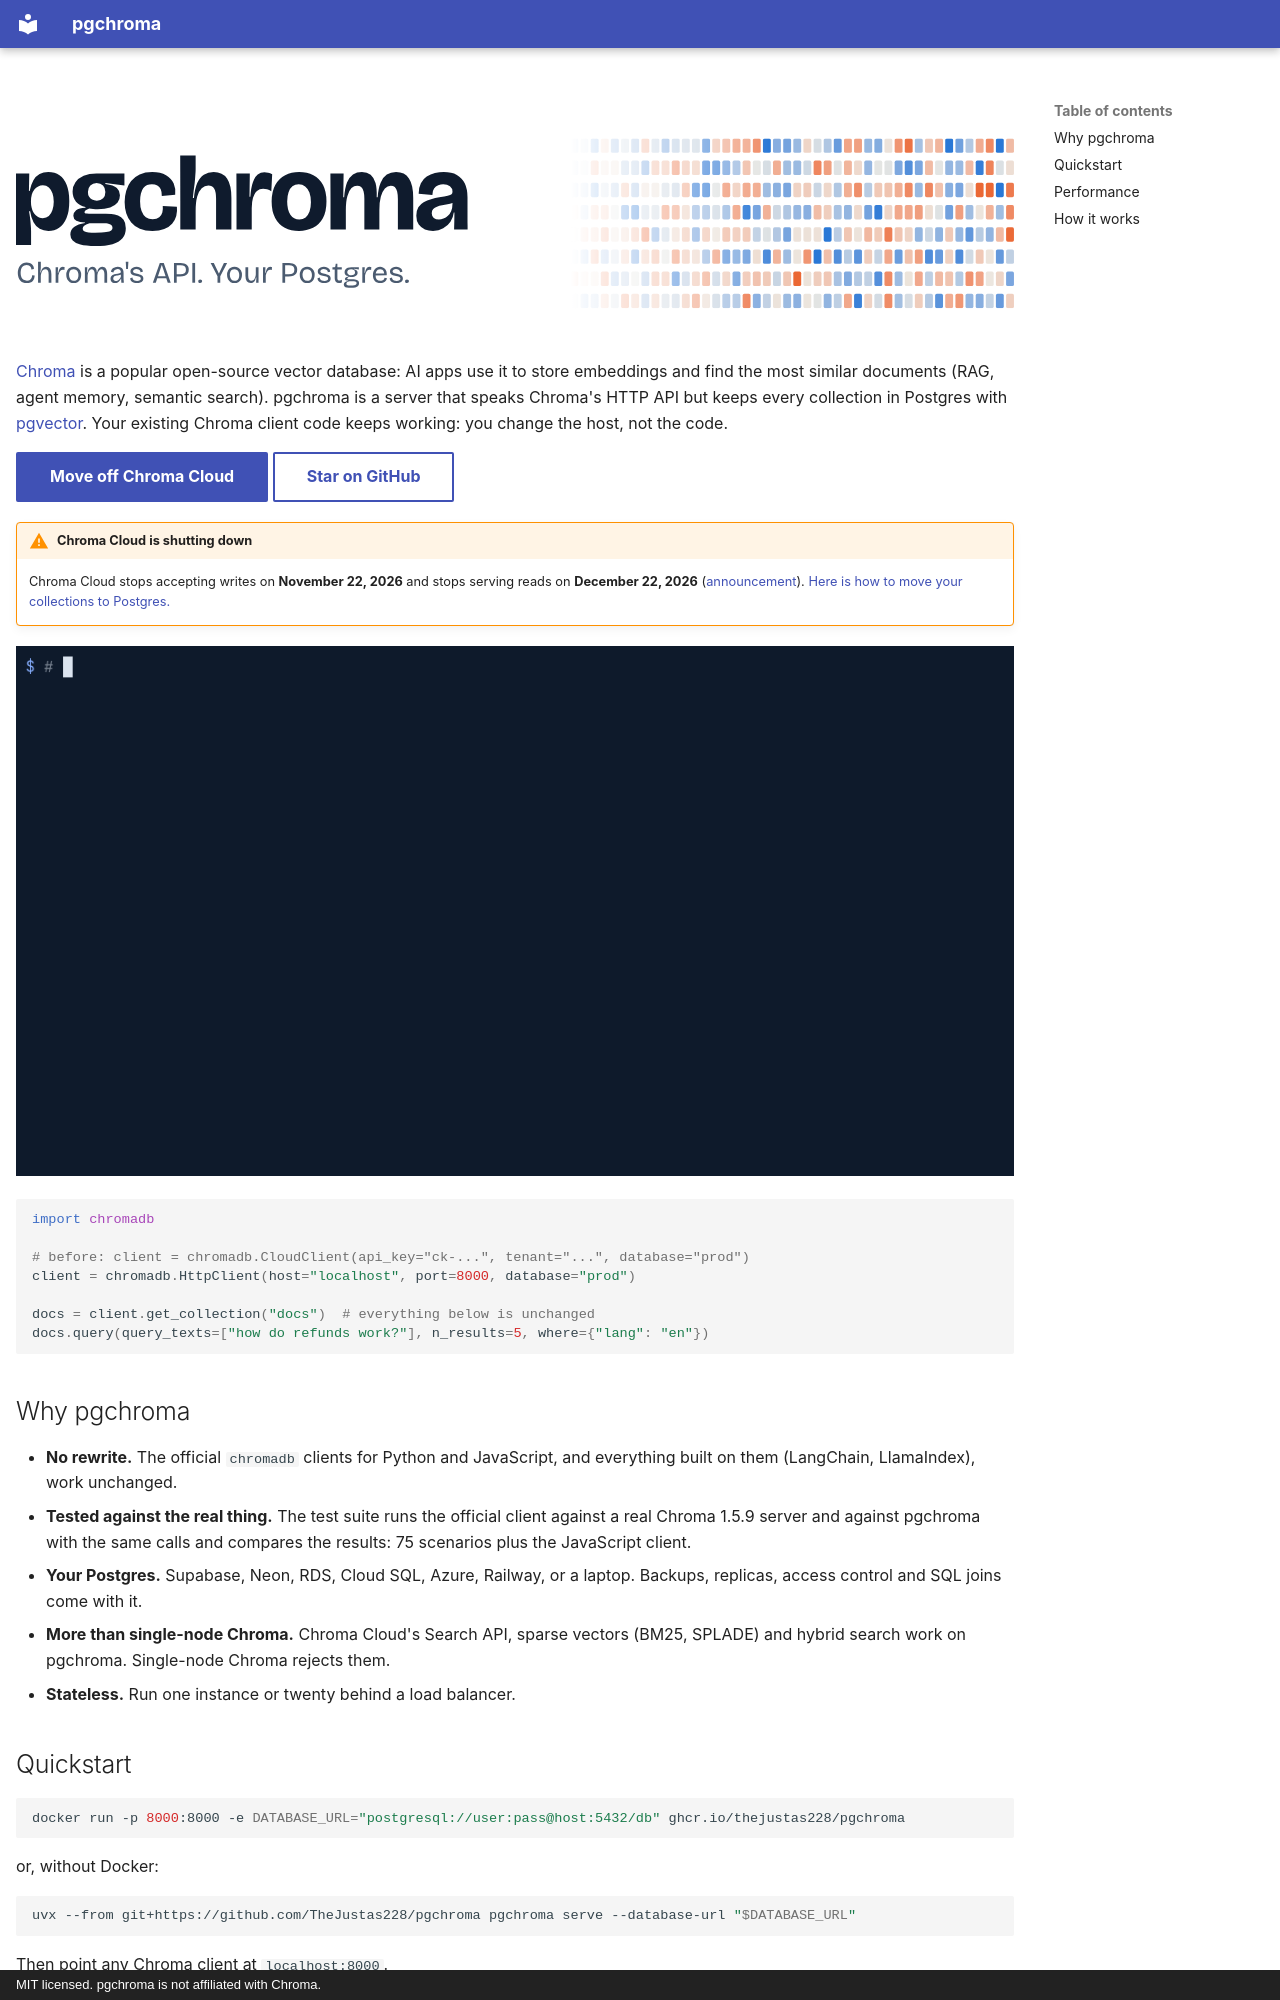

repository: TheJustas228/pgchroma · page: index.html · generator: mkdocs · copyright: MIT licensed. pgchroma is not affiliated with Chroma.

---
title: Chroma's API on your Postgres
description: pgchroma is a Chroma-compatible server on Postgres + pgvector. Keep your chromadb code, move off Chroma Cloud with one verified command, and keep your vectors next to the rest of your data.
hide:
  - navigation
---

# pgchroma: Chroma's API on your Postgres { .visually-hidden }

<picture>
  <source media="(prefers-color-scheme: dark)" srcset="assets/banner-dark.svg">
  <img alt="pgchroma: Chroma's API. Your Postgres." src="assets/banner-light.svg" width="100%">
</picture>

[Chroma](https://www.trychroma.com/) is a popular open-source vector database: AI apps use it to
store embeddings and find the most similar documents (RAG, agent memory, semantic search).
pgchroma is a server that speaks Chroma's HTTP API but keeps every collection in Postgres with
[pgvector](https://github.com/pgvector/pgvector). Your existing Chroma client code keeps working:
you change the host, not the code.

[Move off Chroma Cloud](migrate-from-chroma-cloud.md){ .md-button .md-button--primary }
[Star on GitHub](https://github.com/TheJustas228/pgchroma){ .md-button }

!!! warning "Chroma Cloud is shutting down"
    Chroma Cloud stops accepting writes on **November 22, 2026** and stops serving reads on
    **December 22, 2026** ([announcement](https://www.trychroma.com/cloud-wind-down)).
    [Here is how to move your collections to Postgres.](migrate-from-chroma-cloud.md)

<img alt="Terminal recording: pgchroma migrate copies three collections from a Chroma server into Postgres and verifies them, then answers a query from unchanged chromadb code" src="assets/demo.gif" width="100%">

```python
import chromadb

# before: client = chromadb.CloudClient(api_key="ck-...", tenant="...", database="prod")
client = chromadb.HttpClient(host="localhost", port=8000, database="prod")

docs = client.get_collection("docs")  # everything below is unchanged
docs.query(query_texts=["how do refunds work?"], n_results=5, where={"lang": "en"})
```
